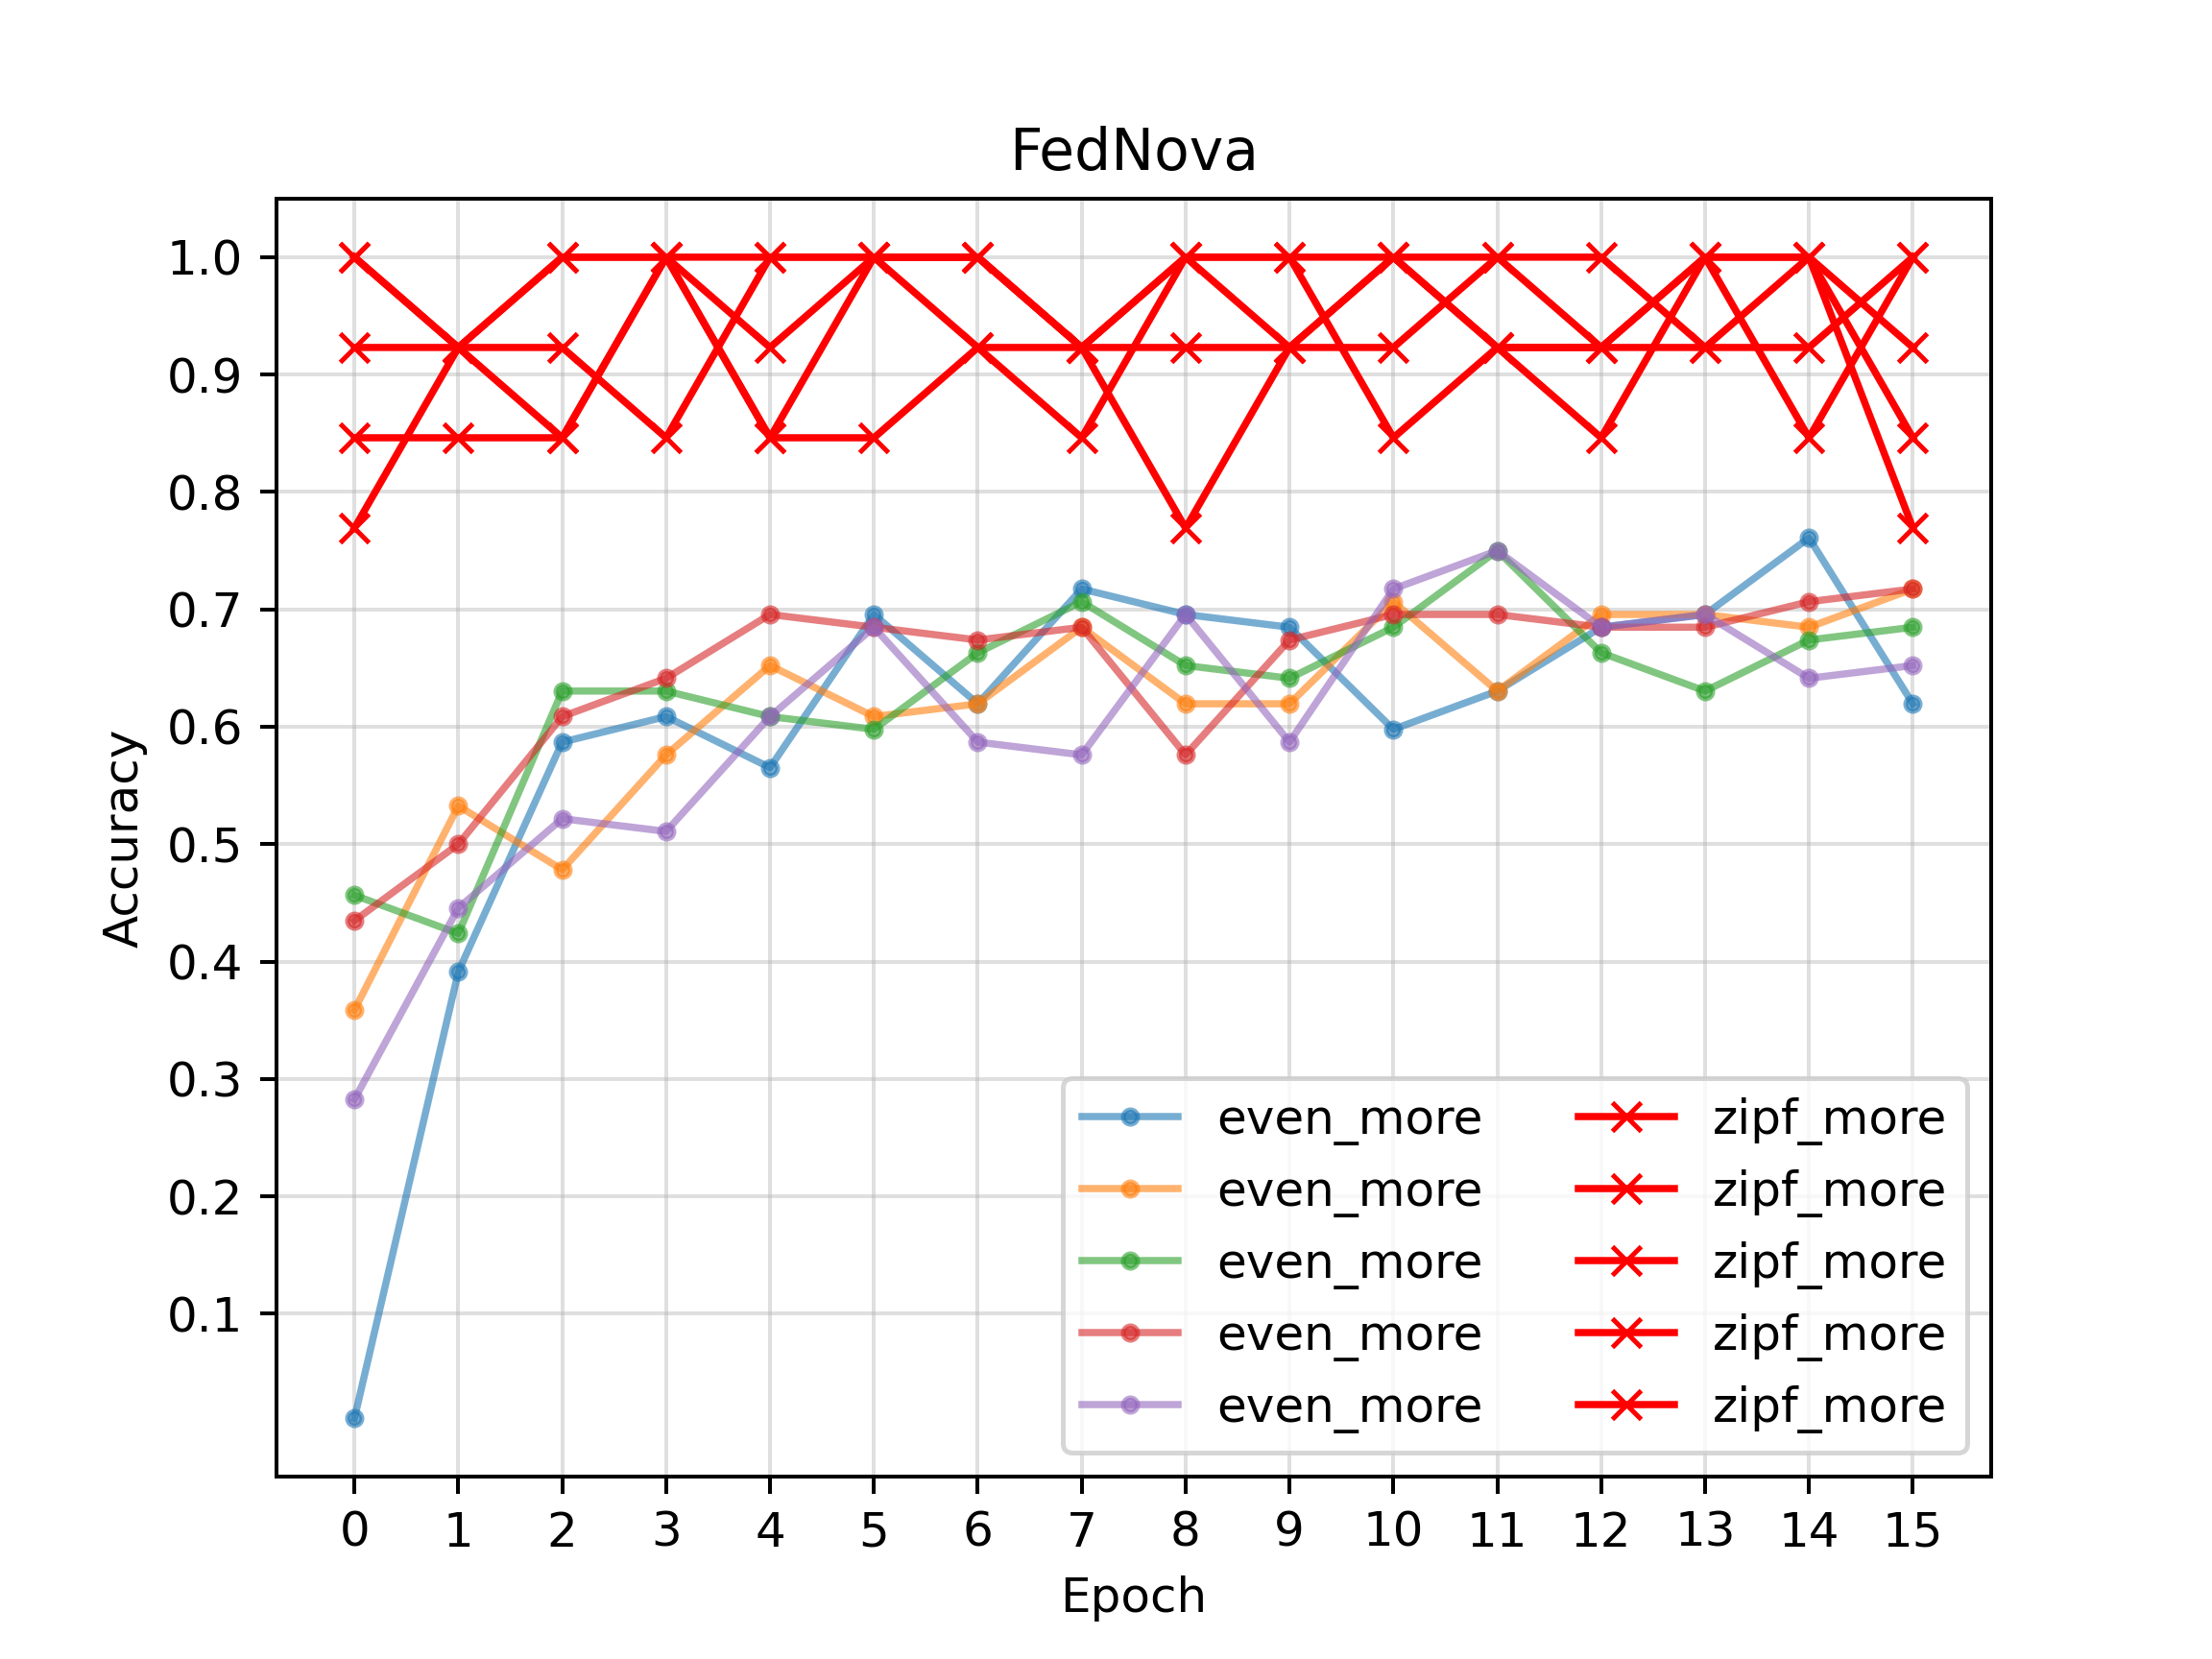

The table this chart was drawn from, first rows:
port, train_count, test_count, label_dist, data_count, 0, 1, 2, 3, 4, 5, 6, 7, 8, 9, 10, 11, 12, 13, 14, 15
5001, 5952, 992, even, more, 0.01087, 0.3913, 0.587, 0.6087, 0.5652, 0.6957, 0.6196, 0.7174, 0.6957, 0.6848, 0.5978, 0.6304, 0.6848, 0.6957, 0.7609, 0.6196
5002, 5952, 992, even, more, 0.3587, 0.5326, 0.4783, 0.5761, 0.6522, 0.6087, 0.6196, 0.6848, 0.6196, 0.6196, 0.7065, 0.6304, 0.6957, 0.6957, 0.6848, 0.7174
5003, 5952, 992, even, more, 0.4565, 0.4239, 0.6304, 0.6304, 0.6087, 0.5978, 0.663, 0.7065, 0.6522, 0.6413, 0.6848, 0.75, 0.663, 0.6304, 0.6739, 0.6848
5004, 5952, 992, even, more, 0.4348, 0.5, 0.6087, 0.6413, 0.6957, 0.6848, 0.6739, 0.6848, 0.5761, 0.6739, 0.6957, 0.6957, 0.6848, 0.6848, 0.7065, 0.7174
5005, 5952, 992, even, more, 0.2826, 0.4457, 0.5217, 0.5109, 0.6087, 0.6848, 0.587, 0.5761, 0.6957, 0.587, 0.7174, 0.75, 0.6848, 0.6957, 0.6413, 0.6522
5006, 5973, 1013, zipf, more, 1.0, 0.9231, 1.0, 1.0, 0.9231, 1.0, 1.0, 0.9231, 0.9231, 0.9231, 0.9231, 1.0, 1.0, 0.9231, 1.0, 0.7692
5007, 5973, 1013, zipf, more, 0.9231, 0.9231, 1.0, 1.0, 0.8462, 1.0, 1.0, 0.9231, 1.0, 1.0, 1.0, 0.9231, 0.9231, 1.0, 0.8462, 1.0
5008, 5973, 1013, zipf, more, 1.0, 0.9231, 0.8462, 1.0, 1.0, 1.0, 1.0, 0.9231, 0.7692, 0.9231, 1.0, 0.9231, 0.8462, 1.0, 1.0, 0.9231
5009, 5973, 1013, zipf, more, 0.8462, 0.8462, 0.8462, 1.0, 0.8462, 0.8462, 0.9231, 0.8462, 1.0, 1.0, 0.8462, 0.9231, 0.9231, 0.9231, 0.9231, 1.0
5010, 5973, 1013, zipf, more, 0.7692, 0.9231, 0.9231, 0.8462, 1.0, 1.0, 0.9231, 0.9231, 1.0, 0.9231, 1.0, 1.0, 0.9231, 1.0, 1.0, 0.8462
